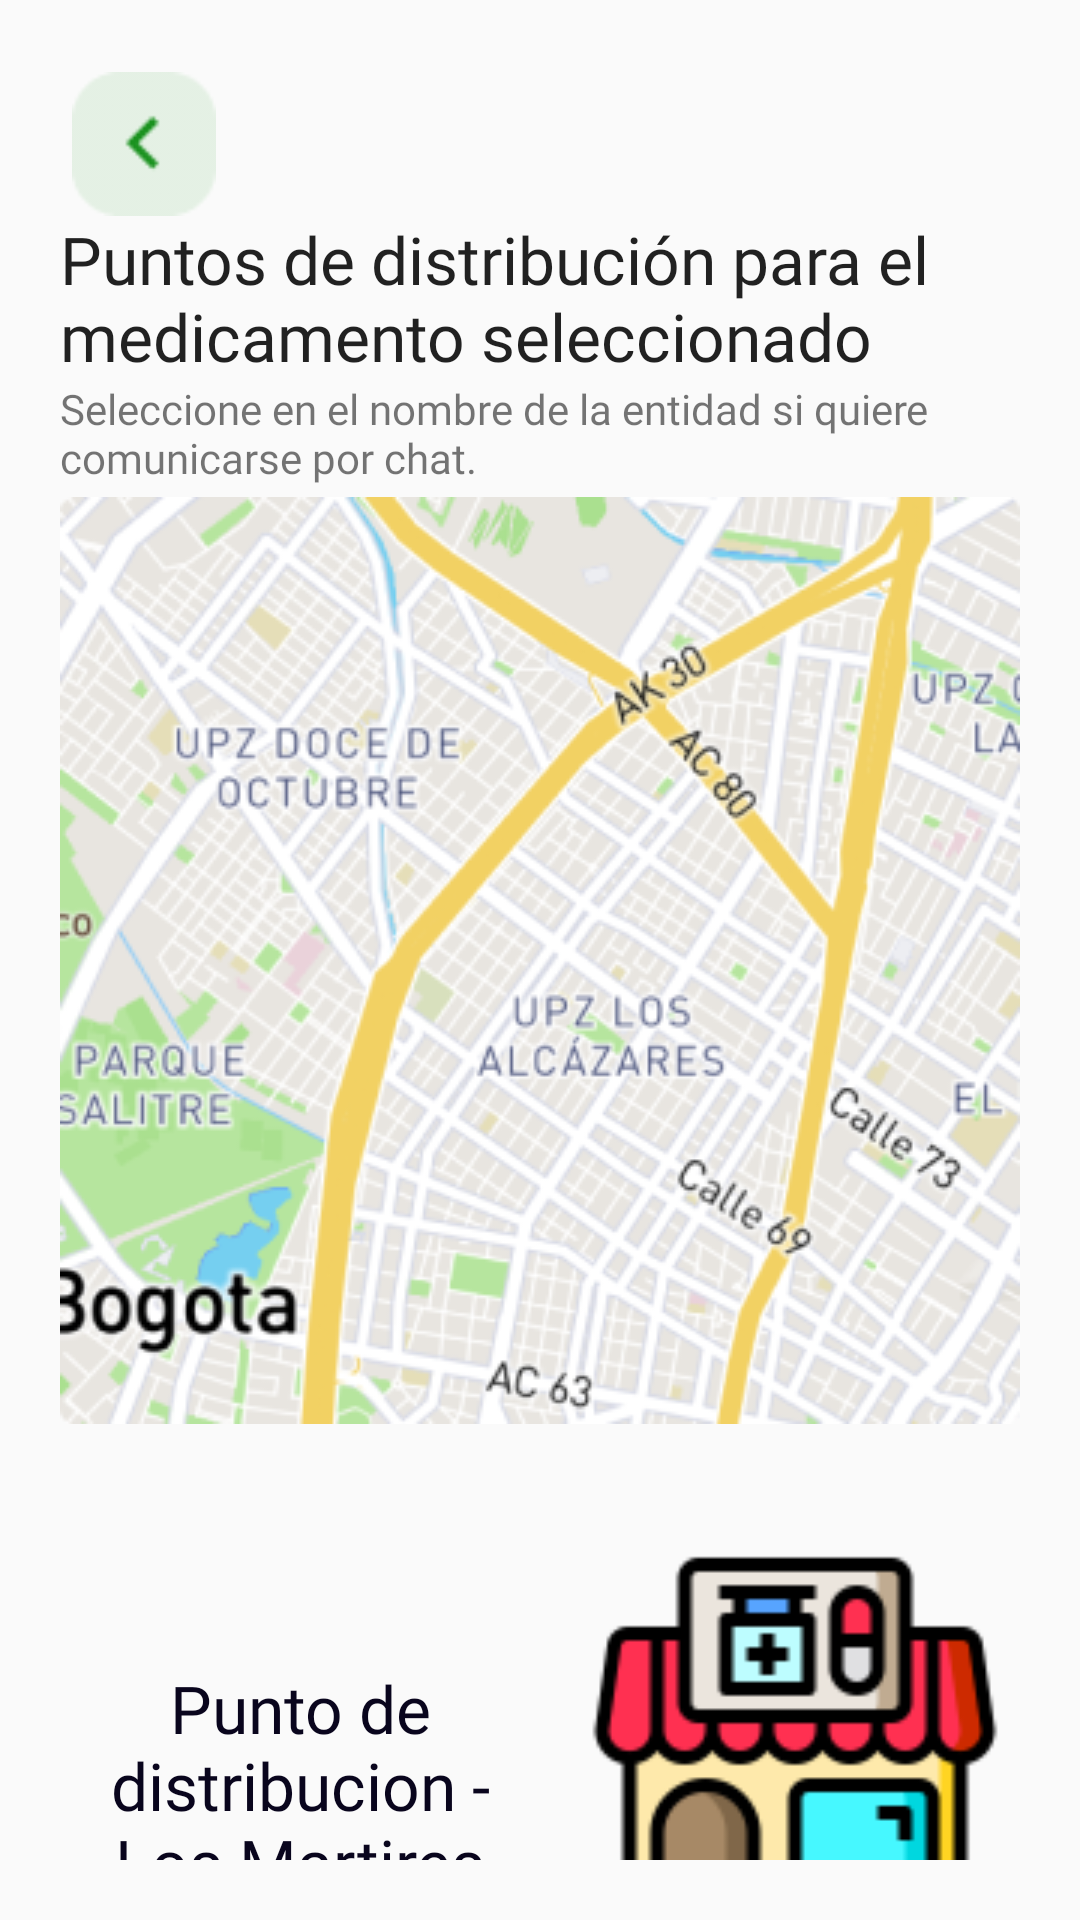

Here is an Android app screen rendered from its layout file. Give the layout XML and the strings, colors and styles it references.
<!-- AndroidManifest.xml: application theme Theme.MedicaMeApp -->
<!-- res/layout/activity_puntos_distribucion.xml -->
<?xml version="1.0" encoding="utf-8"?>
<androidx.constraintlayout.widget.ConstraintLayout xmlns:android="http://schemas.android.com/apk/res/android"
    xmlns:app="http://schemas.android.com/apk/res-auto"
    xmlns:tools="http://schemas.android.com/tools"
    android:id="@+id/backButtonEnvioRecetaMedica"
    android:layout_width="match_parent"
    android:layout_height="match_parent"
    android:padding="20dp"
    tools:context=".PuntosDistribucion">


    <TextView
        android:id="@+id/promptHeader"
        android:layout_width="0dp"
        android:layout_height="wrap_content"
        android:layout_marginTop="16dp"
        android:fontFamily="@font/roboto_bold"
        android:text="Puntos de distribución para el medicamento seleccionado"
        android:textAppearance="@style/TextAppearance.AppCompat.Large"
        app:layout_constraintBottom_toTopOf="@+id/subText"
        app:layout_constraintEnd_toEndOf="parent"
        app:layout_constraintStart_toStartOf="parent"
        app:layout_constraintTop_toBottomOf="@+id/bButton"
        app:layout_constraintVertical_bias="0.065" />

    <TextView
        android:id="@+id/subText"
        android:layout_width="0dp"
        android:layout_height="wrap_content"
        android:layout_marginBottom="20dp"
        android:fontFamily="@font/roboto"
        android:text="Seleccione en el nombre de la entidad si quiere comunicarse por chat."
        android:textAppearance="@style/TextAppearance.AppCompat.Small"
        app:layout_constraintBottom_toTopOf="@+id/imageView"
        app:layout_constraintEnd_toEndOf="parent"
        app:layout_constraintStart_toStartOf="parent"
        app:layout_constraintTop_toBottomOf="@+id/promptHeader"
        app:layout_constraintVertical_bias="0.764" />

    <ImageView
        android:id="@+id/imageView"
        android:layout_width="wrap_content"
        android:layout_height="wrap_content"
        android:contentDescription="null"
        android:cropToPadding="false"
        android:foregroundGravity="center"
        android:isScrollContainer="true"
        app:layout_constraintBottom_toBottomOf="parent"
        app:layout_constraintEnd_toEndOf="parent"
        app:layout_constraintHorizontal_weight="2"
        app:layout_constraintStart_toStartOf="parent"
        app:layout_constraintTop_toTopOf="parent"
        app:srcCompat="@drawable/elmapa" />

    <LinearLayout
        android:layout_width="0dp"
        android:layout_height="147dp"
        android:layout_marginTop="40dp"
        android:orientation="horizontal"
        app:layout_constraintEnd_toEndOf="parent"
        app:layout_constraintStart_toStartOf="parent"
        app:layout_constraintTop_toBottomOf="@+id/imageView">

        <TextView
            android:id="@+id/lugarRecogida"
            android:layout_width="match_parent"
            android:layout_height="wrap_content"
            android:layout_marginLeft="10dp"
            android:layout_marginTop="40dp"
            android:layout_marginRight="10dp"
            android:layout_weight="0.1"
            android:autoSizeTextType="uniform"
            android:fontFamily="@font/roboto_bold"
            android:gravity="center"
            android:minEms="20"
            android:text="Punto de distribucion - Los Martires"
            android:textAlignment="center"
            android:textAppearance="@style/TextAppearance.AppCompat.Large"
            android:textColor="@color/boldTextColor" />

        <ImageView
            android:id="@+id/iconoP"
            android:layout_width="match_parent"
            android:layout_height="match_parent"
            android:layout_marginLeft="10dp"
            android:layout_weight="0.1"
            app:srcCompat="@drawable/farmacia" />
    </LinearLayout>

    <ImageButton
        android:id="@+id/bButton"
        android:layout_width="wrap_content"
        android:layout_height="wrap_content"
        android:layout_marginStart="4dp"
        android:layout_marginTop="4dp"
        android:background="@drawable/iconback"
        android:contentDescription="Retornar"
        android:minWidth="48dp"
        android:minHeight="48dp"
        app:layout_constraintStart_toStartOf="parent"
        app:layout_constraintTop_toTopOf="parent" />

    <androidx.constraintlayout.widget.Guideline
        android:id="@+id/guideline"
        android:layout_width="wrap_content"
        android:layout_height="wrap_content"
        android:orientation="horizontal"
        app:layout_constraintGuide_percent="0.5" />

</androidx.constraintlayout.widget.ConstraintLayout>
<!-- resources referenced by this layout -->
<resources>
  <color name="boldTextColor">#09051D</color>
  <!-- drawable elmapa: png bitmap (drawable, 167103 bytes) -->
  <!-- drawable farmacia: png bitmap (drawable, 4439 bytes) -->
  <!-- drawable iconback: png bitmap (drawable, 871 bytes) -->
  <style name="Theme.MedicaMeApp" parent="Theme.AppCompat.Light.NoActionBar">
          
          <item name="colorPrimary">@color/purple_500</item>
          <item name="colorPrimaryVariant">@color/purple_700</item>
          <item name="colorOnPrimary">@color/white</item>
          
          <item name="colorSecondary">@color/teal_200</item>
          <item name="colorSecondaryVariant">@color/teal_700</item>
          <item name="colorOnSecondary">@color/black</item>
          
          <item name="android:statusBarColor">?attr/colorPrimaryVariant</item>
          
      </style>
  <color name="purple_500">#FF6200EE</color>
  <color name="purple_700">#FF3700B3</color>
  <color name="white">#FFFFFFFF</color>
  <color name="teal_200">#FF03DAC5</color>
  <color name="teal_700">#FF018786</color>
  <color name="black">#FF000000</color>
</resources>
